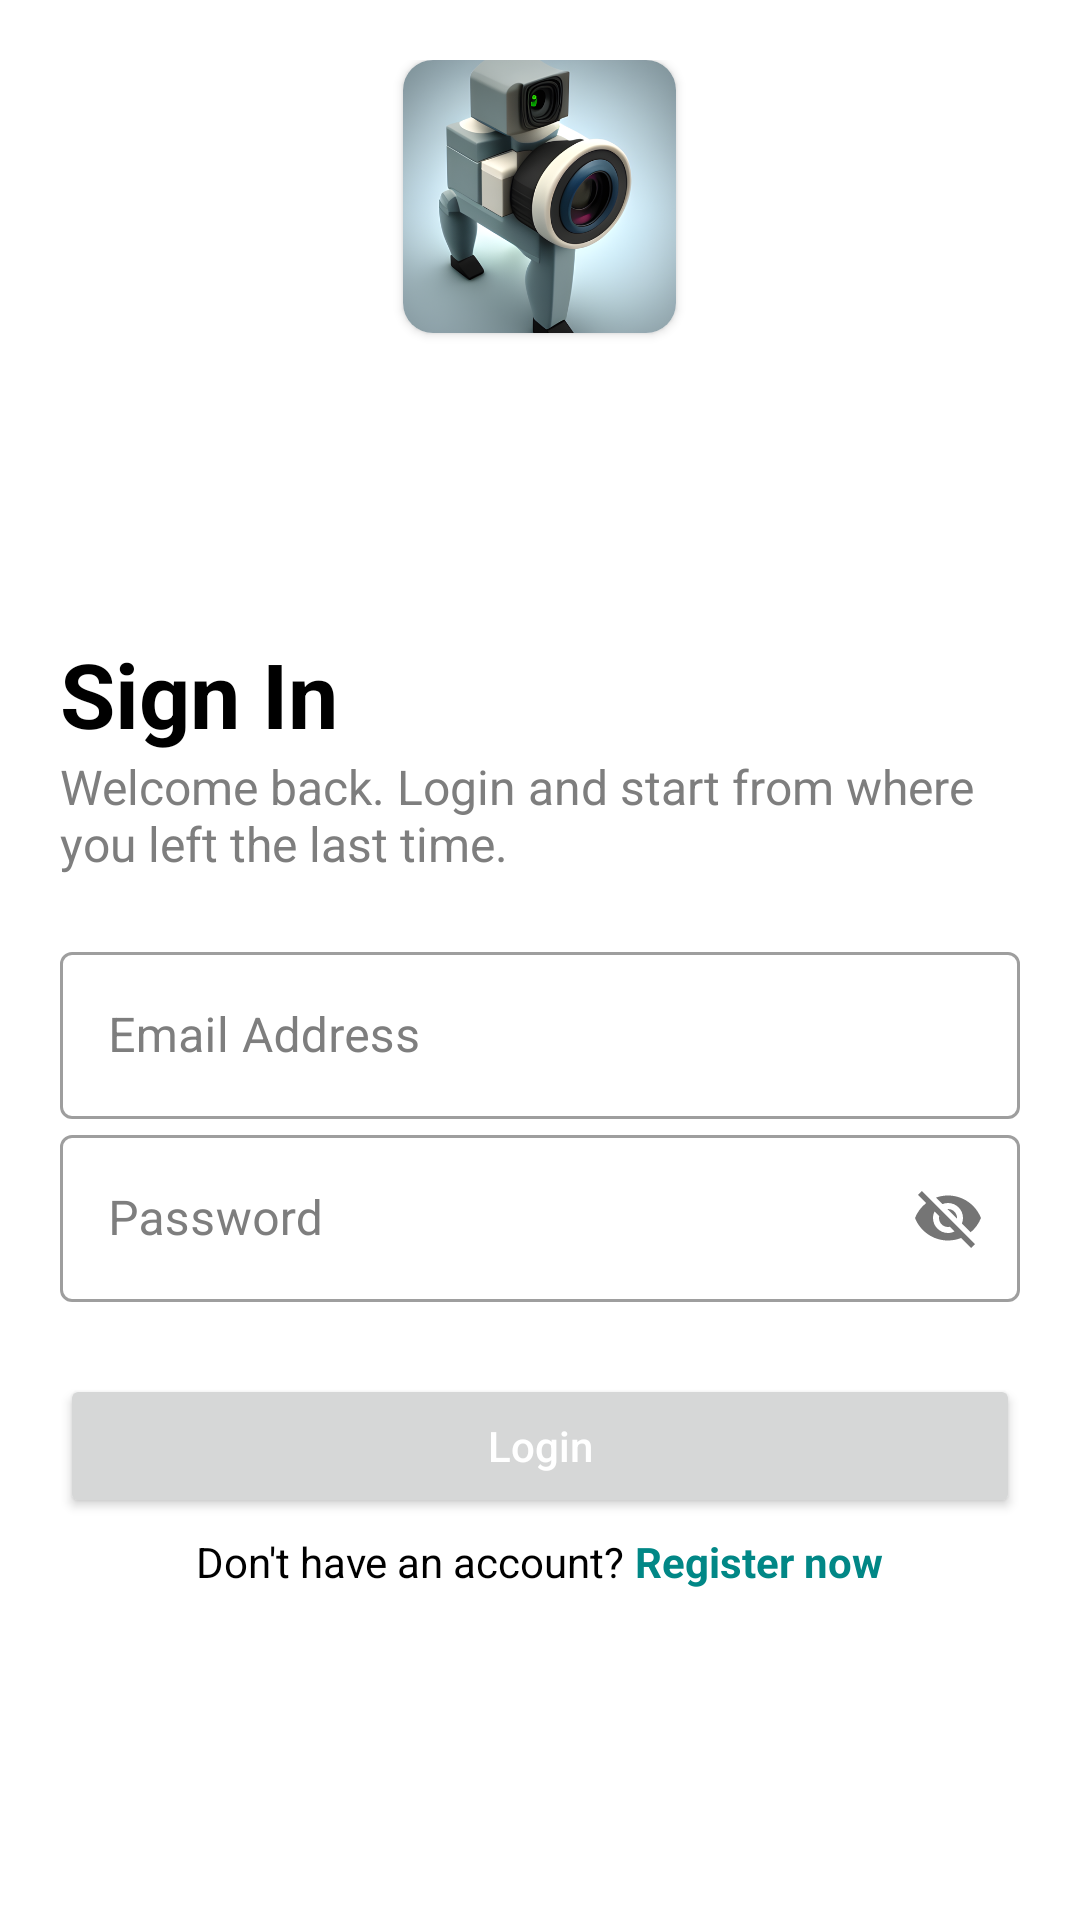

Layout XML and referenced resources for this Android screen:
<!-- AndroidManifest.xml: application theme Theme.Espy -->
<!-- res/layout/activity_login.xml -->
<?xml version="1.0" encoding="utf-8"?>
<FrameLayout xmlns:android="http://schemas.android.com/apk/res/android"
    xmlns:app="http://schemas.android.com/apk/res-auto"
    xmlns:tools="http://schemas.android.com/tools"
    android:layout_width="match_parent"
    android:layout_height="match_parent"
    android:padding="20dp"
    tools:context=".LoginActivity">

    <LinearLayout
        android:layout_width="match_parent"
        android:layout_height="match_parent"
        android:orientation="vertical">

        <androidx.cardview.widget.CardView
            android:layout_width="wrap_content"
            android:layout_height="91dp"
            android:layout_marginBottom="100dp"
            android:layout_gravity="center"
            app:cardCornerRadius="10dp"
            >

            <ImageView
                android:layout_width="wrap_content"
                android:layout_height="wrap_content"
                app:srcCompat="@drawable/application_icon"
                android:adjustViewBounds="true" />

        </androidx.cardview.widget.CardView>

        <TextView
            android:layout_width="wrap_content"
            android:layout_height="wrap_content"
            android:text="Sign In"
            android:textColor="@color/black"
            android:textStyle="bold"
            android:textSize="30sp" />

        <TextView
            android:layout_width="match_parent"
            android:layout_height="wrap_content"
            android:layout_marginBottom="20dp"
            android:text="Welcome back. Login and start from where you left the last time."
            android:textColor="#7E7E7E"
            android:textSize="16sp" />

        <com.google.android.material.textfield.TextInputLayout
            android:layout_width="match_parent"
            android:layout_height="wrap_content"
            android:textColorHint="#7E7E7E"
            android:hint="Email Address"
            style="@style/Widget.MaterialComponents.TextInputLayout.OutlinedBox">

            <com.google.android.material.textfield.TextInputEditText
                android:id="@+id/et_mail"
                android:layout_width="match_parent"
                android:layout_height="wrap_content"
                android:textColor="@color/black" />

        </com.google.android.material.textfield.TextInputLayout>

        <com.google.android.material.textfield.TextInputLayout
            android:layout_width="match_parent"
            android:layout_height="wrap_content"
            android:textColorHint="#7E7E7E"
            android:hint="Password"
            app:passwordToggleEnabled="true"
            style="@style/Widget.MaterialComponents.TextInputLayout.OutlinedBox">

            <com.google.android.material.textfield.TextInputEditText
                android:id="@+id/et_uid"
                android:layout_width="match_parent"
                android:layout_height="wrap_content"
                android:textColor="@color/black" />

        </com.google.android.material.textfield.TextInputLayout>

        <Button
            android:id="@+id/btn_login"
            android:layout_width="match_parent"
            android:layout_height="wrap_content"
            android:layout_marginTop="24dp"
            android:layout_marginBottom="5dp"
            android:paddingVertical="10dp"
            android:text="Login"
            android:textAllCaps="false"
            android:textColor="@color/white" />

        <LinearLayout
            android:id="@+id/ll_not_have_account"
            android:layout_width="match_parent"
            android:layout_height="wrap_content"
            android:orientation="horizontal"
            android:gravity="center_horizontal">

            <TextView
                android:layout_width="wrap_content"
                android:layout_height="wrap_content"
                android:textColor="@color/black"
                android:text="Don't have an account? "/>

            <TextView
                android:layout_width="wrap_content"
                android:layout_height="wrap_content"
                android:text="Register now"
                android:textStyle="bold"
                android:textColor="@color/teal_700"/>

        </LinearLayout>

    </LinearLayout>

    <com.airbnb.lottie.LottieAnimationView
        android:id="@+id/animationView"
        android:layout_width="200dp"
        android:layout_height="180dp"
        android:adjustViewBounds="true"
        app:lottie_autoPlay="true"
        app:lottie_loop="true"
        android:visibility="gone"
        android:layout_gravity="center"
        android:layout_marginBottom="20dp"
        app:lottie_rawRes="@raw/loading" />

</FrameLayout>
<!-- resources referenced by this layout -->
<resources>
  <!-- drawable application_icon: png bitmap (drawable, 321467 bytes) -->
  <style name="Theme.Espy" parent="Theme.MaterialComponents.Light.NoActionBar">
          
          <item name="colorPrimary">@color/teal_200</item>
          <item name="colorPrimaryDark">@color/teal_200</item>
          <item name="colorAccent">@color/teal_200</item>
          <item name="windowActionBar">false</item>
          <item name="windowNoTitle">true</item>
          
      </style>
  <!-- not gathered from this repository: default colours our renderer supplied (Android Studio template values) -->
  <color name="teal_200">#FF03DAC5</color>
  <color name="teal_700">#FF018786</color>
  <color name="black">#FF000000</color>
  <color name="white">#FFFFFFFF</color>
</resources>
